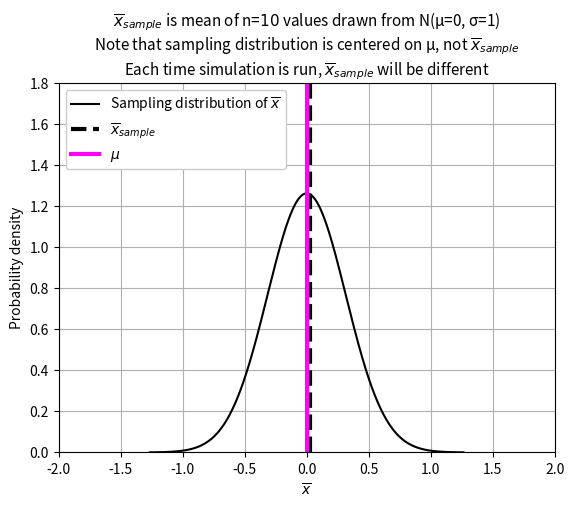

Reproduce this figure in Python. (Note: this script raises an exception after producing the figure.)
import numpy as np
import scipy
from matplotlib import pyplot as plt

n = 10
# Sample from a normal distribution with mean 0 and standard deviation 1
μ = 0
σ = 1

dbin = 0.1 # Bin width
# dbin/2 shift so a bin centered on 0.0, a symmetry point.
bins = np.arange(-2-dbin/2, 2+dbin/2, 0.1)

hist_kwargs = {
  'color': 'black',
  'edgecolor': 'w',
  'linewidth': 0.5,
  'density': True
}

def _savefig(fig):
  plt.savefig(f'figures/sampling_dists_{fig}.png', dpi=300, bbox_inches='tight')
  plt.close()

def _annotate(title=''):
  plt.xlabel('$\\overline{x}$')
  plt.ylabel('Probability density')
  plt.title(title, fontsize=11)
  plt.axvline(x_bar, color='black', linestyle='--', linewidth=3, label='$\\overline{x}_{sample}$')
  plt.axvline(μ, color='magenta', linewidth=3, label='$\\mu$')
  plt.grid()
  plt.legend(loc='upper left', facecolor='white', framealpha=1)
  plt.xlim([-2, 2])
  plt.ylim([0, 1.8])

##############################################################################
# Part 1a.
# Plot the sampling distribution of x_bar when x is drawn from a normal
# distribution with mean μ and standard deviation σ.
##############################################################################

x = np.random.normal(loc=μ, scale=σ, size=n)
x = tuple(x) # Make sure we don't modify

# Compute the sample mean and standard deviation
x_bar = np.mean(x)
s = np.std(x, ddof=1)

# Sampling distribution of x_bar when x drawn from a normal distribution with
# mean μ and standard deviation σ is a normal distribution with mean μ and
# standard deviation σ/sqrt(n)
x_bar_grid = np.linspace(-4*σ/np.sqrt(n), 4*σ/np.sqrt(n), 1000)
d = np.sqrt(2*np.pi)*(σ/np.sqrt(n))
x_bar_sampling_dist = (1/d)*np.exp(-(x_bar_grid-μ)**2/(2*(σ/np.sqrt(n))**2))
# Or
#x_bar_sampling_dist = scipy.stats.norm(loc=μ, scale=σ/np.sqrt(n)).pdf(x_bar_grid)

# If we re-run this code many times, green line will move around. Most often
# it will be near zero.
label = 'Sampling distribution of $\\overline{x}$'
plt.plot(x_bar_grid, x_bar_sampling_dist, color='black', label=label)
title = f'$\\overline{{x}}_{{sample}}$ is mean of n=${{{n}}}$ values drawn from N(μ={μ}, σ={σ})'
title += '\nNote that sampling distribution is centered on μ, not $\\overline{x}_{sample}$'
title += '\nEach time simulation is run, $\\overline{x}_{sample}$ will be different'
_annotate(title=title)
_savefig('1a')

##############################################################################
# Part 2a.
# Use a non-bootstrap simulation to generate the sampling distribution of x_bar.
##############################################################################

ns = 10000 # subscript "s" => simulated
xs = np.random.normal(loc=μ, scale=σ, size=(n, ns))

# x has n rows and ns columns. Each column is a simulated sample.
# Compute the sample mean for each column
xs_bars = np.mean(xs, axis=0) 

title = 'Non-bootstrap simulation of sampling distribution of $\\overline{x}$'
plt.hist(xs_bars, bins=bins, **hist_kwargs)
_annotate(title=title)
_savefig('2a')

##############################################################################
# Part 3a.
# Use a parametric bootstrap simulation to generate the sampling distribution
# of x_bar.
##############################################################################

nb = 10000 # subscript "b" => bootstrap
# Here we assume that we don't know the true mean and standard deviation of the
# population, but know the population pdf is normal.
# Next line is same as part 2. except μ -> x_bar and σ -> s.
xb = np.random.normal(loc=x_bar, scale=s, size=(n, nb))
xb_star_bars = np.mean(xb, axis=0)

title = 'Parametric bootstrap simulation of sampling distribution of $\\overline{x}$'
_annotate(title=title)
plt.hist(xb_star_bars, bins=bins, **hist_kwargs)
_savefig('3a')

##############################################################################
# Part 4a.
# Use a nonparametric bootstrap simulation to generate the sampling distribution of x_bar.
# Here we don't know μ, σ, or the population pdf.
##############################################################################

nb = 1000
xb_star_bars = np.full(nb, np.nan)
for i in range(nb):
  xb_star = np.random.choice(x, size=n, replace=True)
  xb_star_bars[i] = np.mean(xb_star)

title = 'Nonparametric bootstrap simulation of sampling distribution of $\\overline{x}$'
plt.hist(xb_star_bars, bins=bins, **hist_kwargs)
_annotate(title=title)
_savefig('4a')

##############################################################################
# Part 1b.
# Compute the exact 95% confidence interval for μ using results of part 1a.
##############################################################################

# A confidence interval is an interval around the point estimate x_bar.
# Clearly it should be related to the sampling distribution of x_bar.
# Plot sampling distribution with center at x_bar.
x_bar_sampling_dist_shifted = (1/d)*np.exp(-(x_bar_grid-x_bar)**2/(2*(σ/np.sqrt(n))**2))
print("1b. 95% CI for μ:")
ci_limits = scipy.stats.norm.ppf([0.025, 0.975], loc=x_bar, scale=σ/np.sqrt(n))
print(f"  Using scipy.stats.norm.ppf: {ci_limits}")
ci_limits = [x_bar-1.96*σ/np.sqrt(n), x_bar+1.96*σ/np.sqrt(n)]
print(f"  Using formula for pdf: {ci_limits}")

label = 'Sampling distribution of $\\overline{x}$ shifted by $(\\overline{{x}}_{{sample}}-\\mu$)'
plt.plot(x_bar_grid, x_bar_sampling_dist_shifted, linestyle='--', color='black', label=label)

# Plot the confidence interval as a shaded region
plt.fill_betweenx([*plt.ylim()], ci_limits[0], ci_limits[1],
                  color='gray', alpha=0.5, label='95% CI for $\\mu$')

title = 'If we regenerate plot many times, 95% of time μ should be in shaded region'
title += '\nShaded region is 95% of area under shifted sampling distribution'
_annotate(title=title)
_savefig('1b')

##############################################################################
# Part 2b.
# Compute the 95% confidence interval for μ using results of part 2a.
##############################################################################

##############################################################################
# Part 3b.
# Compute the 95% confidence interval for μ using results of part 3a.
##############################################################################

##############################################################################
# Part 4b.
# Compute the 95% confidence interval for μ using results of part 4a.
##############################################################################

# Part 1c.
# Test the hypothesis that μ = 0 using results of part 1a.